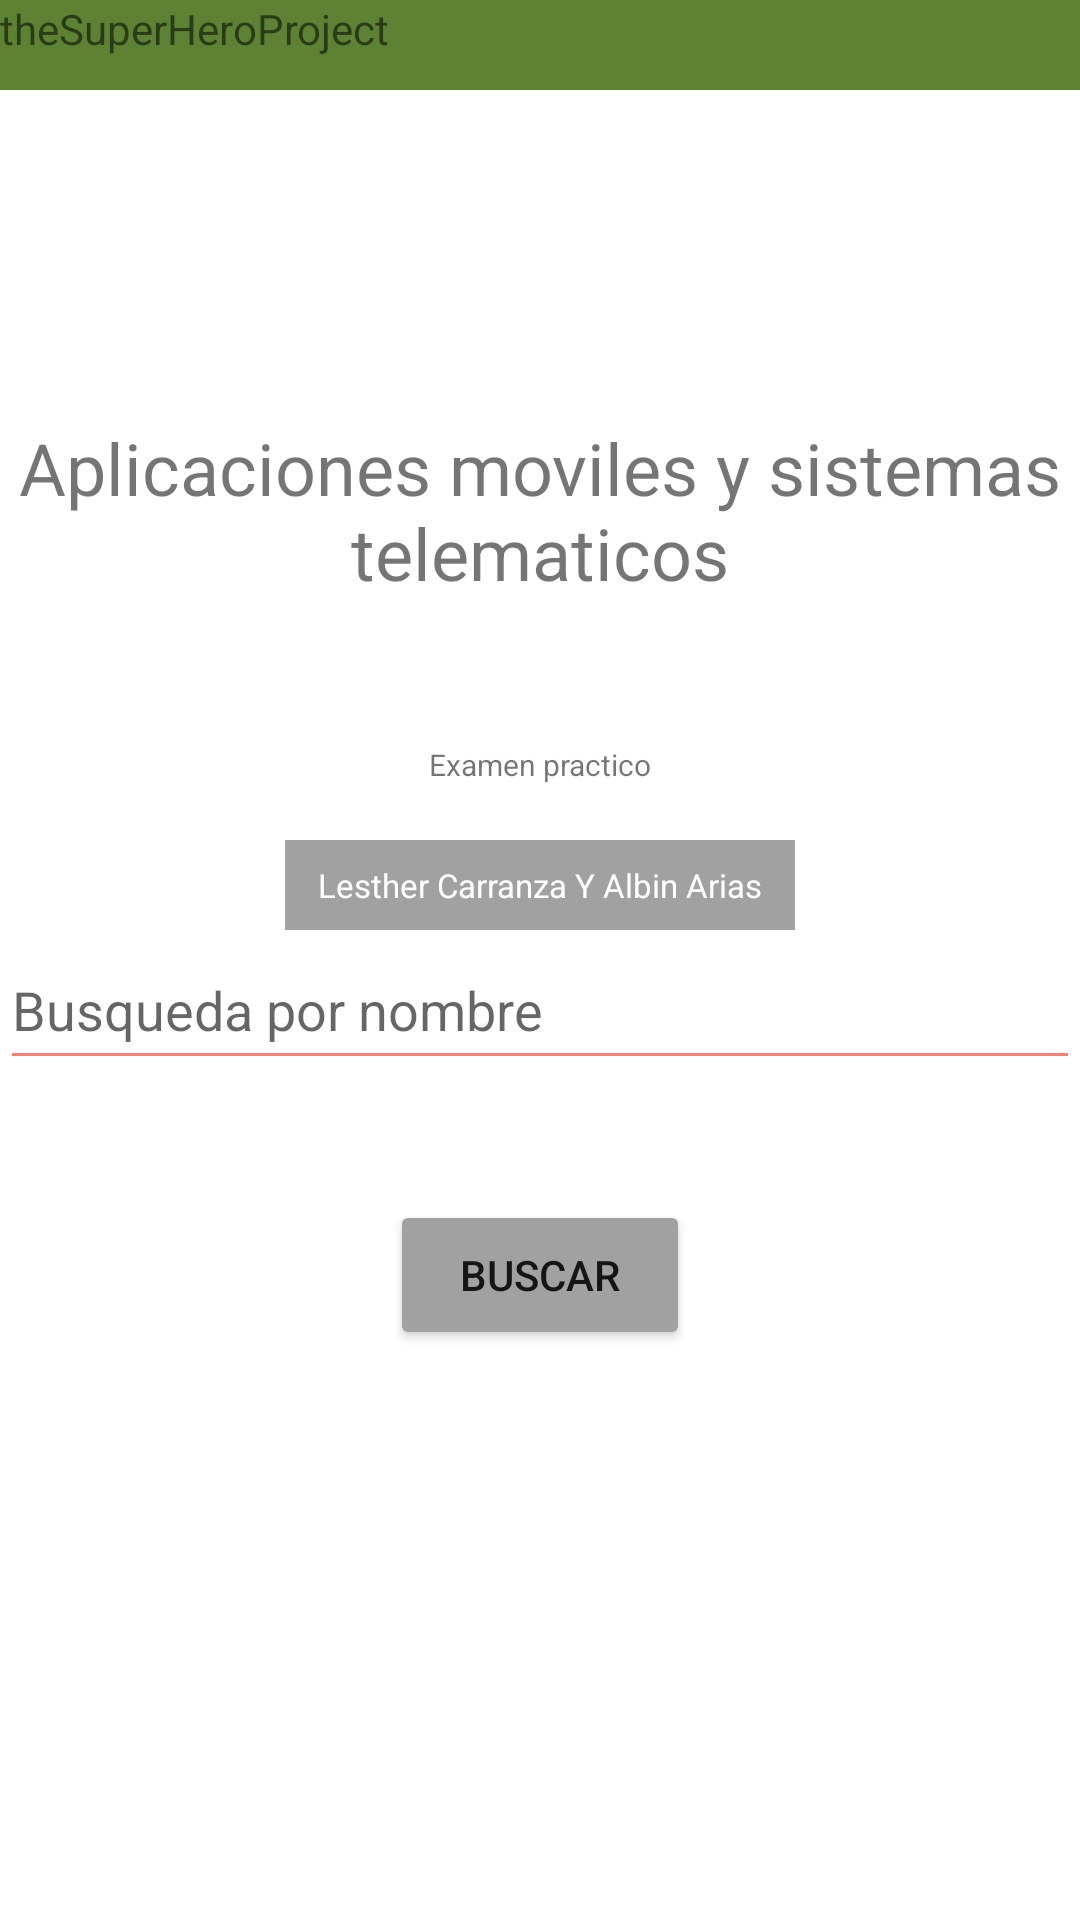

Layout XML and referenced resources for this Android screen:
<!-- AndroidManifest.xml: application theme Theme.AMST_1EP_Grupo8 -->
<!-- res/layout/activity_main.xml -->
<?xml version="1.0" encoding="utf-8"?>
<androidx.constraintlayout.widget.ConstraintLayout xmlns:android="http://schemas.android.com/apk/res/android"
    xmlns:app="http://schemas.android.com/apk/res-auto"
    xmlns:tools="http://schemas.android.com/tools"
    android:layout_width="match_parent"
    android:layout_height="match_parent"
    tools:context=".MainActivity">

    <LinearLayout
        android:layout_height="match_parent"
        android:layout_width="match_parent"
        android:orientation="vertical">

        <TextView
            android:layout_width="match_parent"
            android:layout_height="30dp"
            android:text="theSuperHeroProject"
            android:id="@+id/cabecera"
            android:background="#5D8233"></TextView>

        <TextView
            android:id="@+id/titulo"
            android:layout_width="match_parent"
            android:layout_height="120dp"
            android:layout_gravity="center"
            android:gravity="center"
            android:text="Aplicaciones moviles y sistemas telematicos"
            android:textSize="24sp"
            android:layout_marginTop="80dp">
        </TextView>

        <TextView
            android:layout_width="match_parent"
            android:layout_height="50dp"
            android:id="@+id/subtitulo"
            android:text="Examen practico"
            android:textSize="10sp"
            android:gravity="center"
            android:layout_gravity="center">
        </TextView>

        <TextView
            android:layout_width="170dp"
            android:layout_height="30dp"
            android:layout_gravity="center"
            android:background="#A1A1A1"
            android:gravity="center"
            android:text="Lesther Carranza Y Albin Arias"
            android:textColor="#FFFFFF"
            android:textSize="11sp"></TextView>

        <EditText
            android:layout_width="match_parent"
            android:layout_height="50dp"
            android:id="@+id/textoabuscar"
            android:hint="Busqueda por nombre"
            android:backgroundTint="#FA8072"></EditText>

        <Button
            android:id="@+id/buscar"
            android:layout_width="100dp"
            android:layout_height="50dp"
            android:layout_gravity="center"
            android:layout_marginTop="40dp"
            android:text="Buscar"
            app:backgroundTint="#A1A1A1"></Button>
    </LinearLayout>

</androidx.constraintlayout.widget.ConstraintLayout>
<!-- resources referenced by this layout -->
<resources>
  <style name="Theme.AMST_1EP_Grupo8" parent="Theme.MaterialComponents.DayNight.DarkActionBar">
          
          <item name="colorPrimary">@color/purple_500</item>
          <item name="colorPrimaryVariant">@color/purple_700</item>
          <item name="colorOnPrimary">@color/white</item>
          
          <item name="colorSecondary">@color/teal_200</item>
          <item name="colorSecondaryVariant">@color/teal_700</item>
          <item name="colorOnSecondary">@color/black</item>
          
          <item name="android:statusBarColor" tools:targetApi="l">?attr/colorPrimaryVariant</item>
          
      </style>
  <!-- not gathered from this repository: default colours our renderer supplied (Android Studio template values) -->
  <color name="purple_500">#FF6200EE</color>
  <color name="purple_700">#FF3700B3</color>
  <color name="teal_200">#FF03DAC5</color>
  <color name="teal_700">#FF018786</color>
  <color name="black">#FF000000</color>
  <color name="white">#FFFFFFFF</color>
</resources>
